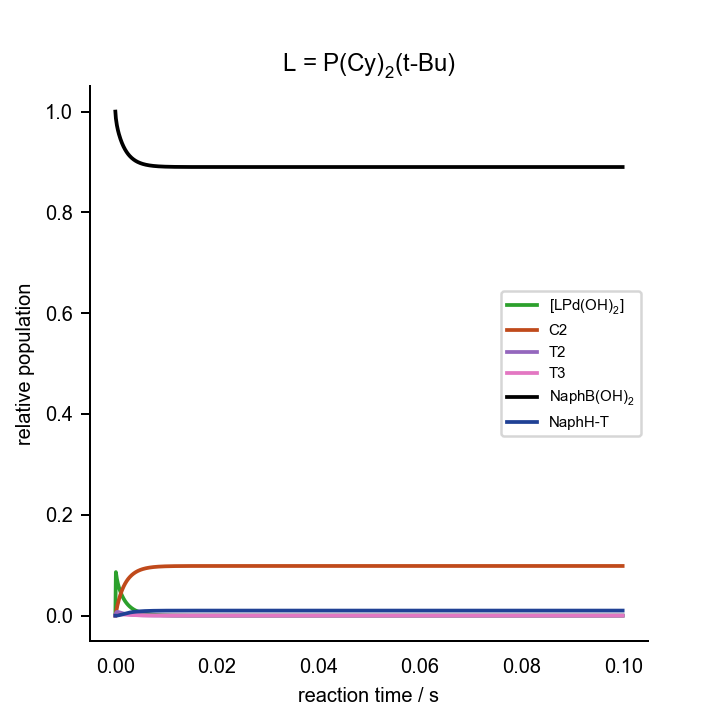

The data file committed next to this chart (first rows):
0.000000000000000000e+00	0.000000000000000000e+00	0.000000000000000000e+00	0.000000000000000000e+00	0.000000000000000000e+00	0.000000000000000000e+00	0.000000000000000000e+00	0.000000000000000000e+00	0.000000000000000000e+00	0.000000000000000000e+00	0.000000000000000000e+00	1.000000000000000021e-03	2.000000000000000042e-02	1.000000000000000056e-01	0.000000000000000000e+00	0.000000000000000000e+00	0.000000000000000000e+00
1.000000000000000048e-04	1.726226564034690023e-03	5.863285893434324415e-05	1.899672496237987162e-10	1.016576701096351322e-04	2.082755353376630411e-05	1.511641390891734249e-22	1.309936082682103527e-06	8.170176466237987910e-05	3.683745925050888075e-06	1.286696544415983472e-13	2.979858311072199517e-06	1.973201719249594380e-02	9.997531961225213093e-02	2.468038774779886957e-05	3.726618643574619305e-16	1.690881599393599681e-07
2.000000000000000096e-04	1.575883960734162292e-03	5.311323024484051840e-05	1.720839528484201505e-10	2.058255065619478267e-04	2.655686791674629604e-05	1.927469001460875406e-22	1.188089769276807564e-06	1.209543412024599568e-04	1.151101036154138639e-05	4.020686745323347451e-13	2.483410362313518992e-06	1.957972607014366040e-02	9.996080741000604175e-02	3.919258999389180225e-05	1.018788889229975256e-15	1.124711312516655752e-06
3.000000000000000279e-04	1.455414537201459675e-03	4.874415616387456265e-05	1.579283910925188327e-10	3.035333497019415943e-04	2.908921348052037964e-05	2.111263972491700734e-22	1.091184368959831343e-06	1.374052853300630468e-04	2.048565200225350549e-05	7.155447944215659866e-13	2.118231554095481162e-06	1.945646475936515726e-02	9.994723889285832275e-02	5.276110714162546517e-05	1.768872137589474080e-15	3.186240941537892022e-06
4.000000000000000192e-04	1.354270353453562292e-03	4.511208744391336146e-05	1.461606869297606093e-10	3.947176782593763388e-04	3.030934061614879194e-05	2.199819511855030651e-22	1.010334297280007802e-06	1.417752403606525684e-04	2.913672187413397224e-05	1.017719140780720222e-12	1.834048258483407072e-06	1.935154335205697268e-02	9.993415883857881266e-02	6.584116142113415862e-05	2.566850586026281790e-15	6.395097910565398959e-06
5.000000000000000104e-04	1.266368315993469376e-03	4.198206636657662795e-05	1.360195899474743623e-10	4.798569303681303770e-04	3.093888787957470012e-05	2.245511386731845028e-22	9.404832611413895838e-07	1.399009228576037433e-04	3.680487843174755060e-05	1.285561473911648287e-12	1.603688768475808807e-06	1.925891486269065353e-02	9.992159540156363151e-02	7.840459843631912519e-05	3.388615874068626818e-15	1.066083083604677920e-05
6.000000000000000559e-04	1.188108955498984407e-03	3.921622078914525238e-05	1.270584018072526422e-10	5.594823781214069416e-04	3.128872896340258977e-05	2.270902482230313390e-22	8.786560968165510181e-07	1.349468231126673995e-04	4.325490297242102030e-05	1.510855754267463409e-12	1.411602937986324684e-06	1.917509387385255351e-02	9.990961807903091241e-02	9.038192096902146423e-05	4.223059306957404274e-15	1.583828751811905078e-05
6.999999999999999929e-04	1.117286951376843728e-03	3.673034095133579741e-05	1.190042874181445324e-10	6.340810432194958967e-04	3.150022764848670417e-05	2.286252832517486579e-22	8.230284214336147689e-07	1.286155253978848133e-04	4.846610194211499370e-05	1.692879108604408904e-12	1.248330172688638789e-06	1.909801618505756887e-02	9.989826624205197514e-02	1.017337579480053400e-04	5.064817382639621486e-15	2.176742665945975296e-05
8.000000000000000383e-04	1.052489690881460967e-03	3.447043230002096935e-05	1.116823073417971970e-10	7.040810645958560723e-04	3.164019740320402134e-05	2.296411688640030403e-22	7.724245733228875791e-07	1.218107936209300145e-04	5.251981393922330893e-05	1.834472561649236887e-12	1.107734584929401911e-06	1.902641217844820015e-02	9.988754700522062269e-02	1.124529947793630641e-04	5.911185437692136686e-15	2.829298159655202634e-05
9.000000000000000838e-04	9.927635092888387712e-04	3.239990812766220692e-05	1.049739226258259324e-10	7.698570078989900407e-04	3.174128723312248630e-05	2.303748680955016369e-22	7.260434194944281360e-07	1.150011435437074572e-04	5.553983474415210805e-05	1.939960139782282817e-12	9.855794156722653908e-07	1.895946130180192063e-02	9.987744550976571101e-02	1.225544902343019438e-04	6.760734184804848973e-15	3.527336631030652945e-05
1.000000000000000021e-03	9.374273823173889103e-04	3.049251932096463125e-05	9.879408756773890575e-11	8.317385283952804902e-04	3.181996812961779552e-05	2.309459256618331321e-22	6.833069418009861880e-07	1.084190479990397268e-04	5.766160584073218493e-05	2.014072654250079064e-12	8.787701241896894286e-07	1.889660097509851186e-02	9.986793447654969402e-02	1.320655234503094683e-04	7.612666588562195025e-15	4.258394745827420556e-05
1.100000000000000066e-03	8.859677829665553971e-04	2.872839316935749045e-05	9.307841566652032017e-11	8.900181880238755647e-04	3.188482969778440302e-05	2.314166840086718411e-22	6.437753298814182049e-07	1.021701257220984145e-04	5.901693206180416040e-05	2.061413901234103015e-12	7.849389448688171727e-07	1.883742022202866684e-02	9.985898079735226751e-02	1.410192026476954851e-04	8.466509143870066157e-15	5.011743881822648114e-05
1.200000000000000112e-03	8.379786431043194372e-04	2.709177873021062754e-05	8.777587472678027562e-11	9.449576600996875426e-04	3.194051594740743359e-05	2.318208488684480807e-22	6.070985752120968340e-07	9.629278294479756944e-05	5.972701428613930093e-05	2.086217298664274590e-12	7.022082251092328454e-07	1.878160013958301081e-02	9.985054954770877789e-02	1.494504522911938374e-04	9.321959792316230273e-15	5.778291996210783884e-05
1.300000000000000157e-03	7.931263376086059025e-04	2.556973116287996169e-05	8.284452417167578737e-11	9.967925327211404549e-04	3.198965125324602812e-05	2.321774676747052113e-22	5.729881523885702939e-07	9.079071723288044448e-05	5.989985812978130804e-05	2.092255372525430197e-12	6.290494027869690859e-07	1.872888017613344100e-02	9.984260622824724096e-02	1.573937717527361553e-04	1.017881092805737959e-14	6.550426026727458498e-05
1.399999999999999986e-03	7.511288188230273895e-04	2.415132310390993612e-05	7.824895994095482221e-11	1.045736018796772967e-03	3.203379093488588738e-05	2.324978287723934270e-22	5.411999847907381288e-07	8.565049158469373617e-05	5.962988740427572809e-05	2.082826253843652012e-12	5.641945189931947846e-07	1.867903881582163444e-02	9.983511792754071190e-02	1.648820724592368371e-04	1.103690951227780490e-14	7.321839202621205963e-05
1.500000000000000031e-03	7.117425878218473128e-04	2.282714826975554325e-05	7.395870619056153825e-11	1.091981939616175562e-03	3.207391299122279411e-05	2.327890303737379681e-22	5.115236721454993985e-07	8.085099129011408107e-05	5.899866526882257444e-05	2.060778866636083786e-12	5.065775260149346196e-07	1.863188215867842695e-02	9.982805383548527811e-02	1.719461645146759402e-04	1.189613568428369463e-14	8.087358418195553223e-05
1.600000000000000077e-03	6.747543230998985725e-04	2.158899823434608204e-05	6.994716806936168735e-11	1.135707123096524850e-03	3.211067123364880525e-05	2.330558177723818380e-22	4.837754387837557511e-07	7.636838790723793151e-05	5.807606219569933295e-05	2.028553722878336663e-12	4.552934096380406178e-07	1.858723705016046210e-02	9.982138540478446842e-02	1.786145952154760089e-04	1.275639105202867612e-14	8.842785974481773628e-05
1.700000000000000122e-03	6.399751768812692726e-04	2.042963917992534788e-05	6.619090840397612858e-11	1.177073397345012196e-03	3.214453053203920798e-05	2.333015649444501607e-22	4.577932354220833541e-07	7.217868579404080383e-05	5.692157237728560242e-05	1.988228902607015677e-12	4.095682387091040029e-07	1.854494674169239812e-02	9.981508632343764897e-02	1.849136765622881368e-04	1.361759199956326067e-14	9.584757165111687028e-05
1.800000000000000168e-03	6.072366965334499884e-04	1.934265017376437089e-05	6.266912372410511253e-11	1.216229270753425200e-03	3.217584054126809430e-05	2.335288096478050257e-22	4.334331717659533644e-07	6.825895743965104917e-05	5.558561394489829451e-05	1.941565468758111242e-12	3.687364160750647223e-07	1.850486802059466904e-02	9.980913239480235233e-02	1.908676051975829123e-04	1.447966570748165667e-14	1.031061487553714361e-04
1.899999999999999996e-03	5.763877641891451600e-04	1.832230051698189633e-05	5.936324687937939479e-11	1.253311366934434668e-03	3.220487704351523110e-05	2.337395534801316586e-22	4.105667984310348256e-07	6.458787917325956745e-05	5.411073836400088344e-05	1.890049709761181005e-12	3.322228641579601628e-07	1.846686920569069051e-02	9.980350137847694703e-02	1.964986215229456599e-04	1.534254767036979711e-14	1.101830042100373602e-04
2.000000000000000042e-03	5.472922033736774949e-04	1.736345311907717460e-05	5.625663397811215825e-11	1.288445662667458925e-03	3.223186587149537712e-05	2.339354355112052191e-22	3.890789577228791085e-07	6.114590093974094065e-05	5.253271945256335909e-05	1.834931177593655112e-12	2.995287642493337292e-07	1.843082866868491973e-02	9.979817282062551642e-02	2.018271793744387684e-04	1.620618006526079759e-14	1.170625921992427400e-04
2.100000000000000304e-03	5.198268450165964430e-04	1.646148610004972236e-05	5.333431038244353598e-11	1.321748563747550138e-03	3.225699727974874965e-05	2.341178365881918880e-22	3.688660350666808790e-07	5.791523132378361826e-05	5.088151547393987572e-05	1.777256292533621744e-12	2.702199563126763291e-07	1.839663368784402731e-02	9.979312788838476389e-02	2.068721116151946333e-04	1.707051062104988202e-14	1.237335970671793375e-04
2.200000000000000133e-03	4.938799252424702245e-04	1.561222775073985985e-05	5.058275998339718460e-11	1.353327845574026252e-03	3.228043494329443664e-05	2.342879446469220925e-22	3.498345055647139939e-07	5.487973532734541479e-05	4.918210958259932648e-05	1.717897698958820196e-12	2.439173873031870002e-07	1.836417952145552243e-02	9.978834921519594281e-02	2.116507848040212979e-04	1.793549179428569153e-14	1.301882385422945541e-04
2.299999999999999961e-03	4.693497343784970143e-04	1.481190172459104045e-05	4.798974762518482257e-11	1.383283479110250947e-03	3.230232185156389741e-05	2.344467974894343557e-22	3.318997075783806687e-07	5.202479658670519012e-05	4.745523863703080951e-05	1.657579721967486337e-12	2.202891792239479762e-07	1.833336863463382385e-02	9.978382075975265886e-02	2.161792402472733200e-04	1.880108014093381941e-14	1.364216780822979805e-04
2.400000000000000223e-03	4.461434633808049463e-04	1.405708032436734532e-05	4.554416775672505160e-11	1.411708358931262550e-03	3.232278434945192407e-05	2.345953121134928330e-22	3.149847965342617556e-07	4.933717077577870323e-05	4.571802231219638000e-05	1.596900341595445716e-12	1.990439953710337833e-07	1.830411003867424280e-02	9.977952767904638143e-02	2.204723209536024666e-04	1.966723581924057823e-14	1.424315126753867547e-04
2.500000000000000052e-03	4.241762101138411064e-04	1.334464436698780167e-05	4.323591439590171206e-11	1.438688947033748980e-03	3.234193503294947175e-05	2.347343057287835279e-22	2.990198455460856421e-07	4.680484342535675823e-05	4.398450448763190383e-05	1.536350102934043226e-12	1.799254621362438994e-07	1.827631871700044486e-02	9.977545621490804817e-02	2.245437850919613663e-04	2.053392218439203613e-14	1.482173440144961643e-04
2.600000000000000314e-03	4.033701179641007903e-04	1.267174849686985614e-05	4.105576874669427622e-11	1.464305843801451184e-03	3.235987490817826063e-05	2.348645114269573103e-22	2.839410678526287574e-07	4.441689815525141471e-05	4.226611816418250460e-05	1.476328355197824535e-12	1.627074564896405660e-07	1.824991512038872180e-02	9.977159359296595975e-02	2.284064070340596233e-04	2.140110545022846714e-14	1.537804124639695629e-04
2.700000000000000143e-03	3.836536257520510541e-04	1.203579107502349325e-05	3.899530164149039378e-11	1.488634295727363352e-03	3.237669505784488712e-05	2.349865902765758559e-22	2.696901416796831227e-07	4.216339751515644845e-05	4.057208410467179181e-05	1.417157175848528957e-12	1.471901085404242566e-07	1.822482471932007630e-02	9.976792793277464155e-02	2.320720672253665732e-04	2.226875440181273887e-14	1.591232866234242418e-04
2.799999999999999972e-03	3.649608122734304314e-04	1.143438794828983187e-05	3.704678855485443209e-11	1.511744648052485351e-03	3.239247796470305131e-05	2.351011409286608655e-22	2.562136220237340211e-07	4.003527669442242523e-05	3.890975224587603284e-05	1.359093295787181766e-12	1.331963980925754716e-07	1.820097760450824914e-02	9.976444816787230496e-02	2.355518321277266368e-04	2.313684014780934496e-14	1.642496005349177389e-04
2.900000000000000234e-03	3.472308219188349342e-04	1.086534953204243939e-05	3.520313535273412992e-11	1.533702749297310465e-03	3.240729858741517213e-05	2.352087074251814694e-22	2.434624267005775063e-07	3.802424943019104070e-05	3.728489381160706844e-05	1.302338302591493357e-12	1.205692469373537825e-07	1.817830812871137555e-02	9.976114397460082717e-02	2.388560253992246798e-04	2.400533590485116684e-14	1.691638316738590733e-04
3.000000000000000062e-03	3.304073601218836037e-04	1.032666073647671568e-05	3.345781325473698170e-11	1.554570313677890213e-03	3.242122525156542661e-05	2.353097856659333312e-22	2.313913861483017125e-07	3.612272504746120825e-05	3.570195102460375653e-05	1.247047362726138290e-12	1.091690265548786756e-07	1.815675458432668143e-02	9.975800570863249672e-02	2.419942913675156597e-04	2.487421680815342365e-14	1.738711138194250791e-04
3.100000000000000325e-03	3.144382491818719142e-04	9.816463342707933365e-06	3.180480173365274999e-11	1.574405246569140181e-03	3.243432039871791393e-05	2.354048288451218264e-22	2.199588481671004585e-07	3.432373544601048432e-05	3.416425038887045852e-05	1.193336671307627851e-12	9.887141519773671380e-08	1.813625891225333769e-02	9.975502434826412357e-02	2.449756517358223518e-04	2.574345974402966369e-14	1.783770797291539870e-04
3.200000000000000153e-03	2.992750364315795923e-04	9.333040495635033606e-06	3.023853827318115981e-11	1.593261937477212075e-03	3.244664122380169768e-05	2.354942520774353771e-22	2.091263301333019642e-07	3.262087086908613032e-05	3.267418469705579866e-05	1.141289809467357530e-12	8.956554982571844967e-08	1.811676643824173399e-02	9.975219144365223001e-02	2.478085563476524326e-04	2.661304320093267110e-14	1.826877292588922409e-04
3.299999999999999982e-03	2.848726478790562637e-04	8.874803029985298380e-06	2.875387406506539814e-11	1.611191524384102212e-03	3.245824022286236758e-05	2.355784363735675353e-22	1.988582123304188386e-07	3.100822337215201820e-05	3.123336820386715315e-05	1.090963164431451419e-12	8.115242767493792632e-08	1.809822563351524277e-02	9.974949907126755277e-02	2.505009287323092283e-04	2.748294713633744458e-14	1.868093191871338294e-04
3.400000000000000244e-03	2.711890814321302667e-04	8.440277387495026941e-06	2.734603486141932037e-11	1.628242132817080915e-03	3.246916566767847254e-05	2.356577320849327888e-22	1.891214669696529964e-07	2.948033701793809530e-05	2.984276878711452174e-05	1.042390545801209682e-12	7.354351984668154986e-08	1.808058789690416418e-02	9.974693979293951240e-02	2.530602070603184825e-04	2.835315285729448548e-14	1.907482715347818528e-04
3.500000000000000073e-03	2.581851346356746476e-04	8.028094917870181021e-06	2.601058631042572792e-11	1.644459092556846327e-03	3.247946201987123949e-05	2.357324619092301384e-22	1.798854182493049111e-07	2.803216393667020670e-05	2.850282038243338241e-05	9.955871128121281535e-13	6.665956551919216663e-08	1.806380735610369631e-02	9.974450661894371239e-02	2.554933810560837968e-04	2.922364291286980929e-14	1.945110976289684353e-04
3.600000000000000335e-03	2.458241625266636868e-04	7.636982384761472823e-06	2.474340319621579733e-11	1.659885134521651463e-03	3.248917029437436630e-05	2.358029235284687127e-22	1.711215294433892702e-07	2.665902549725909605e-05	2.721351851579043921e-05	9.505527112142906915e-13	6.042952048618597805e-08	1.804784068597973037e-02	9.974219297465601597e-02	2.578070253437579422e-04	3.009440099698715472e-14	1.981043355529461326e-04
3.700000000000000164e-03	2.340718618310571784e-04	7.265753523569009658e-06	2.354064208661859194e-11	1.674560570040204560e-03	3.249832838010654682e-05	2.358693919363743128e-22	1.628032135832163141e-07	2.535657793309812277e-05	2.597450135999242068e-05	9.072747045193861125e-13	5.478963795353111740e-08	1.803264694210849131e-02	9.973999267035930927e-02	2.600073296404142279e-04	3.096541186042375287e-14	2.015344989620752284e-04
3.799999999999999992e-03	2.228960782099121947e-04	6.913301518214298647e-06	2.239871695831446001e-11	1.688523454446083346e-03	3.250697132416293056e-05	2.359321215010208861e-22	1.549056647515673277e-07	2.412078185290000826e-05	2.478511839904946632e-05	8.657303724010679877e-13	4.968266299675823025e-08	1.801818740796226267e-02	9.973789987384265587e-02	2.621001261570631772e-04	3.183666123090039626e-14	2.048080355362836679e-04
3.900000000000000255e-03	2.122666337223036003e-04	6.578592282761200300e-06	2.131427742965512213e-11	1.701809736684804395e-03	3.251513158468397486e-05	2.359913478001255309e-22	1.474057074294265260e-07	2.294787514321324336e-05	2.364448848977770035e-05	8.258889387500145212e-13	4.505712498335021204e-08	1.800442545434572175e-02	9.973590908547791400e-02	2.640909145217859100e-04	3.270813574035906878e-14	2.079312935887270991e-04
4.000000000000000083e-03	2.021551720288943628e-04	6.260658448574889818e-06	2.028418927938812753e-11	1.714453396415409293e-03	3.252283925665302918e-05	2.360472892598636631e-22	1.402816616674792468e-07	2.183434883560933572e-05	2.255154885687552139e-05	7.877132830428028645e-13	4.086671465758946199e-08	1.799132640985523154e-02	9.973401511550039622e-02	2.659848844992949665e-04	3.357982285864741682e-14	2.109104955644733261e-04
4.100000000000000346e-03	1.925350191951607050e-04	5.958593971271207509e-06	1.930551697346835896e-11	1.726486569907467739e-03	3.253012227416547864e-05	2.361001486229160282e-22	1.335132221588151013e-07	2.077692556869884164e-05	2.150509634009023104e-05	7.511613810825805341e-13	3.706973459477283248e-08	1.797885744127817806e-02	9.973221306325298630e-02	2.677869367466906335e-04	3.445171083293318416e-14	2.137517173468220059e-04
4.200000000000000608e-03	1.833810582347186811e-04	5.671549283113505783e-06	1.837550795908944705e-11	1.737939665876962487e-03	3.253700659213753837e-05	2.361501142672927242e-22	1.270813495451251728e-07	1.977254032483327984e-05	2.050382202506247699e-05	7.161875146367892542e-13	3.362861340597035350e-08	1.796698744297471270e-02	9.973049829818432521e-02	2.695017018153201670e-04	3.532378863225904746e-14	2.164608724466089598e-04
4.300000000000000003e-03	1.746696157699977265e-04	5.398726926128159608e-06	1.749157851621748258e-11	1.748841472268552284e-03	3.254351634997234481e-05	2.361973613942037682e-22	1.209681725043915668e-07	1.881832316386487840e-05	1.954634022870594878e-05	6.827432838830754823e-13	3.050947547702320871e-08	1.795568693439455674e-02	9.972886644241683862e-02	2.711335575828095214e-04	3.619604589672109815e-14	2.190437002851919324e-04
4.400000000000000265e-03	1.663783593979523286e-04	5.139377609663474835e-06	1.665130098429794720e-11	1.759219254873015288e-03	3.254967401932441968e-05	2.362420531005172763e-22	1.151568993577148194e-07	1.791158371321303414e-05	1.863121267185483955e-05	6.507784517499737857e-13	2.768175920468977856e-08	1.794492796497650436e-02	9.972731335472267977e-02	2.726866452769497232e-04	3.706847289081708526e-14	2.215057578979236338e-04
4.500000000000000527e-03	1.584862045342580472e-04	4.892796643519513871e-06	1.585239220579192524e-11	1.769098848565081464e-03	3.255550053779150823e-05	2.362843413490818085e-22	1.096317380989805523e-07	1.704979720507763283e-05	1.775696855322222433e-05	6.202416450932450161e-13	2.511787768846332793e-08	1.793468402576214524e-02	9.972583511576593729e-02	2.741648842336916105e-04	3.794106046056298358e-14	2.238524144844954156e-04
4.599999999999999922e-03	1.509732296568276730e-04	4.658320703750916064e-06	1.509270304755459021e-11	1.778504741857485361e-03	3.256101543011883439e-05	2.363243678484127849e-22	1.043778238851420347e-07	1.623059187888815433e-05	1.692212113673228937e-05	5.910809340866916863e-13	2.279291667225660968e-08	1.792492996712866105e-02	9.972442801448494487e-02	2.755719855146479243e-04	3.881379999402271703e-14	2.260888483179023282e-04
4.700000000000000185e-03	1.438205990187983653e-04	4.435324894074057367e-06	1.437020887995567598e-11	1.787460155389090964e-03	3.256623691828072905e-05	2.363622648516529563e-22	9.938115315561204327e-08	1.545173759068504043e-05	1.612518137679915821e-05	5.632443081503285027e-13	2.068436524517556495e-08	1.791564192210783057e-02	9.972308853550462815e-02	2.769114644949857880e-04	3.968668338493437545e-14	2.282200455969752857e-04
4.800000000000000447e-03	1.370104920062404003e-04	4.223220070109909119e-06	1.368300090757238480e-11	1.795987114890625850e-03	3.257118202163012630e-05	2.363981558834503389e-22	9.462852364578111853e-08	1.471113549197818557e-05	1.536466903006343952e-05	5.366800640820783694e-13	1.877187541274497481e-08	1.790679723482177174e-02	9.972181334748073112e-02	2.781866525188940432e-04	4.055970299915335918e-14	2.302508008899609713e-04
4.899999999999999842e-03	1.305260384229236462e-04	4.021450397876656984e-06	1.302927825884086054e-11	1.804106519125615090e-03	3.257586664816011573e-05	2.364321564023172602e-22	9.010747965348523518e-08	1.400680865644420138e-05	1.463912163945319438e-05	5.113371198708443440e-13	1.703704715356187274e-08	1.789837439360024776e-02	9.972059929228868635e-02	2.794007077109113735e-04	4.143285164365646896e-14	2.321857188705282228e-04
5.000000000000000104e-03	1.243512590755401577e-04	3.829491121583331062e-06	1.240734075382849434e-11	1.811838203233084518e-03	3.258030567777925481e-05	2.364643744050416247e-22	8.580626199880709141e-08	1.333689355050419028e-05	1.394710171820749463e-05	4.871652656353805781e-13	1.546323603856662110e-08	1.789035296840673153e-02	9.971944337498082900e-02	2.805566250187777294e-04	4.230612253788501893e-14	2.340292170933197665e-04
5.100000000000000366e-03	1.184710111038144126e-04	3.646846518597483849e-06	1.181558227844214826e-11	1.819200997870232392e-03	3.258451303841392168e-05	2.364949109790251901e-22	8.171376218096219334e-08	1.269963225446534194e-05	1.328720241614363720e-05	4.641153615485489241e-13	1.403538084004118491e-08	1.788271355222121467e-02	9.971834275444184381e-02	2.816572455577526159e-04	4.317950928722005136e-14	2.357855295959004384e-04
5.200000000000000629e-03	1.128709375815074086e-04	3.473048022562101187e-06	1.125248470342976993e-11	1.826212784490098768e-03	3.258850177564883653e-05	2.365238608077287409e-22	7.781948030556492321e-08	1.209336535537196766e-05	1.265805190742145746e-05	4.421394911040744260e-13	1.273984888469666408e-08	1.787543770608380350e-02	9.971729473468418647e-02	2.827052653154102780e-04	4.405300585841362978e-14	2.374587111461476277e-04
5.300000000000000024e-03	1.075374209424260005e-04	3.307652497081251695e-06	1.071661229121666226e-11	1.832890547085996727e-03	3.259228411651753971e-05	2.365513126336553026e-22	7.411348638796415765e-08	1.151652543814590051e-05	1.205831670655559057e-05	4.211910769474087991e-13	1.156429720601044881e-08	1.786850790750138529e-02	9.971629675672519233e-02	2.837032432744231256e-04	4.492660655680281260e-14	2.390526419852324045e-04
5.400000000000000286e-03	1.024575398728699318e-04	3.150240645432657952e-06	1.020660654346139766e-11	1.839250420669417008e-03	3.259587152802257678e-05	2.365773496830848857e-22	7.058638470652980621e-08	1.096763111489911089e-05	1.148670408654220724e-05	4.012249653437552795e-13	1.049754775182295523e-08	1.786190750197909349e-02	9.971534639099972896e-02	2.846536089998789008e-04	4.580030600516418607e-14	2.405710329382890298e-04
5.500000000000000548e-03	9.761902933047660708e-05	3.000415542796553117e-06	9.721181445557944803e-12	1.845307736741068783e-03	3.259927477086573916e-05	2.366020500560413512e-22	6.722928090287734897e-08	1.044528153658903911e-05	1.094196374891894754e-05	3.821974845163103468e-13	9.529475137012139999e-09	1.785562065744157254e-02	9.971444133026365064e-02	2.855586697359314735e-04	4.667409912407158115e-14	2.420174307872752608e-04
5.599999999999999943e-03	9.301024339316940777e-05	2.857801279159795797e-06	9.259119069719455172e-12	1.851077065986705917e-03	3.260250394884218740e-05	2.366254870847909160e-22	6.403375156348670896e-08	9.948151338573256840e-06	1.042288887275801916e-05	3.640664812907739569e-13	8.650905602577250465e-09	1.784963232133343278e-02	9.971357938294811429e-02	2.864206170515033842e-04	4.754798111363402560e-14	2.433952238182887282e-04
5.700000000000000205e-03	8.862012068582243512e-05	2.722041702698889658e-06	8.819265503608216025e-12	1.856572258399823367e-03	3.260556855429131757e-05	2.366477296637185468e-22	6.099181605403850708e-08	9.474985977915245544e-06	9.928316650515706194e-06	3.467913398158109151e-13	7.853525996046476859e-09	1.784392818021457092e-02	9.971275846692986833e-02	2.872415330697329779e-04	4.842194743650489805e-14	2.447076474697127053e-04
5.800000000000000468e-03	8.443815214540606278e-05	2.592799254121700870e-06	8.400527073666810509e-12	1.861806481024163781e-03	3.260847750996275380e-05	2.366688425531884535e-22	5.809591039299049543e-08	9.024597424113528604e-06	9.457128402612584347e-06	3.303329855685877705e-13	7.129801724294502681e-09	1.783849462167283462e-02	9.971197660368570637e-02	2.880233963139086553e-04	4.929599380206000363e-14	2.459577900217044580e-04
5.899999999999999863e-03	8.045435092633212765e-05	2.469753883944075130e-06	8.001866837154091792e-12	1.866792253483489988e-03	3.261123920761143161e-05	2.366888866596508042e-22	5.533886298443276801e-08	8.595860170178521809e-06	9.008249348522426488e-06	3.146538773621410047e-13	6.472902752362004209e-09	1.783331869839926628e-02	9.971123191280126252e-02	2.887680871983256650e-04	5.017011615165375729e-14	2.471485982773679538e-04
6.000000000000000125e-03	7.665922425980531863e-05	2.352602045246641849e-06	7.622301318731006449e-12	1.871541481454096646e-03	3.261386154363560117e-05	2.367079192943519516e-22	5.271387204314601567e-08	8.187707534313940045e-06	8.580648100342414816e-06	2.997179896589005635e-13	5.876636817861779460e-09	1.782838809428177393e-02	9.971052260680932089e-02	2.894773931902806883e-04	5.104431064487028487e-14	2.482828831955404708e-04
... 939 more rows
